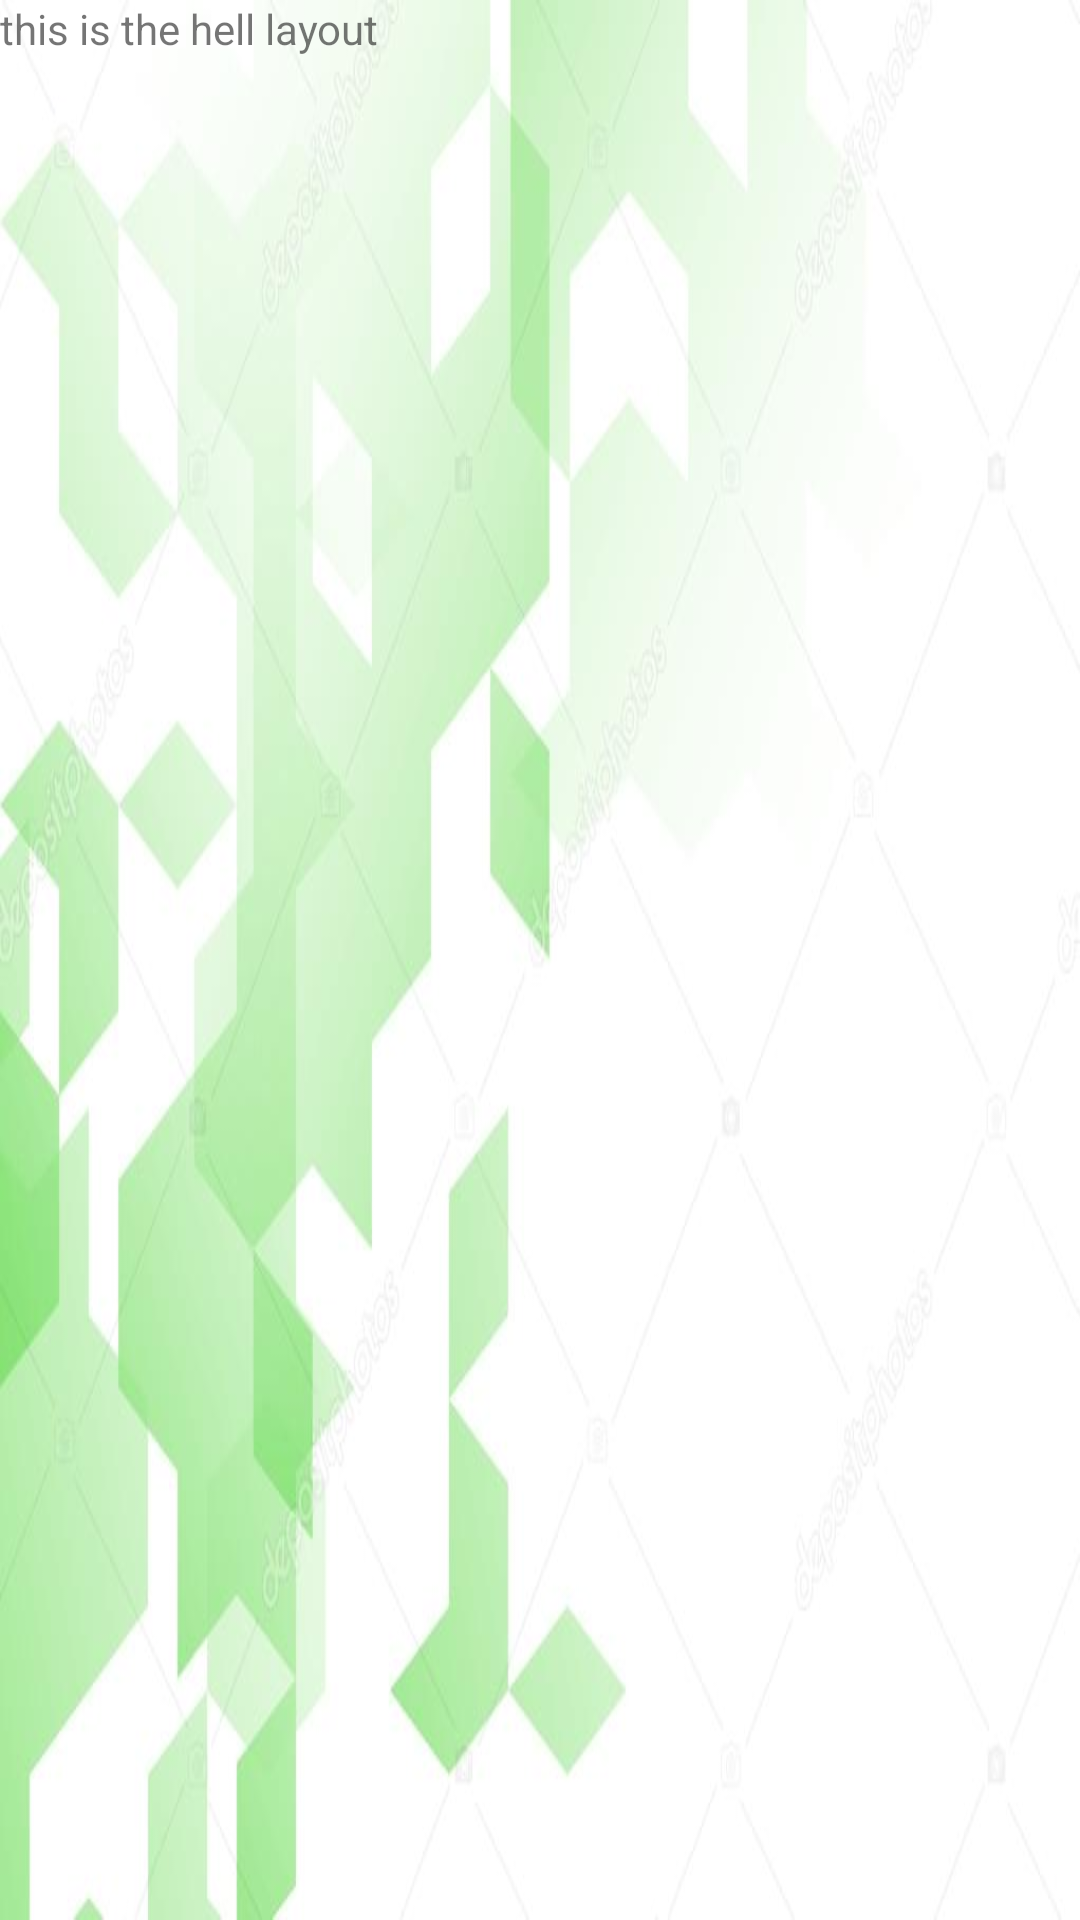

Reconstruct the res/layout file that produces this screen, plus the resources it refers to.
<!-- AndroidManifest.xml: application theme AppTheme -->
<!-- res/layout/activity_homepappers.xml -->
<?xml version="1.0" encoding="utf-8"?>
<RelativeLayout xmlns:android="http://schemas.android.com/apk/res/android"
    xmlns:app="http://schemas.android.com/apk/res-auto"
    xmlns:tools="http://schemas.android.com/tools"
    android:layout_width="match_parent"
    android:layout_height="match_parent"
    tools:context="com.example.acer.firebase.my.example.acer.firebase.homepappers"
    android:background="@drawable/decoback">


    <FrameLayout
        android:id="@+id/kas"
        android:layout_width="match_parent"
        android:layout_height="match_parent"
        android:layout_marginLeft="70dp"
        android:layout_marginRight="70dp"
        android:layout_above="@+id/navigation"

        />
    <TextView
        android:layout_width="match_parent"
        android:layout_height="match_parent"
        android:text="this is the hell layout"
        />

</RelativeLayout>
<!-- resources referenced by this layout -->
<resources>
  <!-- drawable decoback: jpg bitmap (drawable, 27665 bytes) -->
  <style name="AppTheme" parent="Theme.AppCompat.Light.NoActionBar">
          
          <item name="colorPrimary">@color/colorPrimary</item>
          <item name="colorPrimaryDark">@color/colorPrimaryDark</item>
          <item name="colorAccent">@color/colorAccent</item>
      </style>
  <color name="colorPrimary">#2d2f3c</color>
  <color name="colorPrimaryDark">#030516</color>
  <color name="colorAccent">#565866 </color>
</resources>
